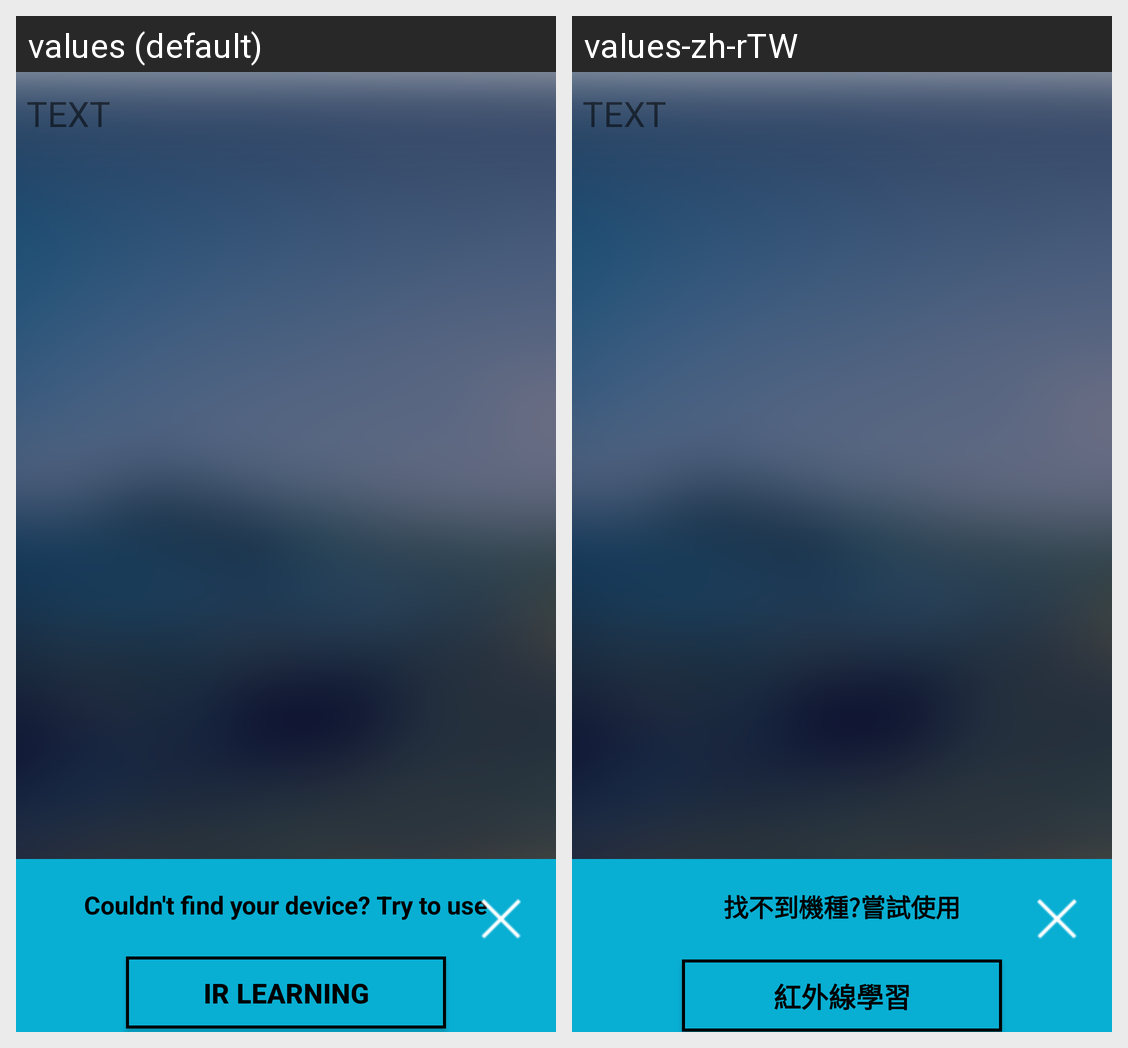

For this localized Android screen grid, give each drawn string resource with its value in every locale shown.
Android screen res/layout/activity_ir_setting_modellist.xml rendered under 2 locales, left to right: values (default), values-zh-rTW. Device: Nexus 5 (rendered at 1080×1920; each locale shown at half size, 540×960, under a caption strip naming it); theme AppTheme.
Strings drawn on this screen, with the default value and each locale's value (text and hints the layout hard-codes, and strings that could not be matched under every locale, appear in the picture but are not listed):

use_ir_learning_hint
  values: Couldn't find your device? Try to use
  values-zh-rTW: 找不到機種?嘗試使用

ir_learning
  values: IR Learning
  values-zh-rTW: 紅外線學習
